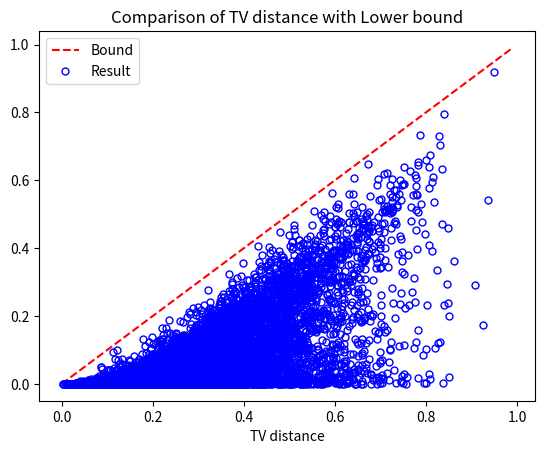

Write Python code to recreate this figure.
import numpy as np
import matplotlib.pyplot as plt

#This function gives the tight lower bound of the TV distance.
def calc_LB_TVD(mp, sp, mq, sq):
    a = mp - mq
    return a**2 / ((sp+sq)**2 + a**2)

#This function gives the tight lower bound of the squared Hellinger distance.
def calc_LB_Hellinger(mp, sp, mq, sq):
    a = mp - mq
    return 1 - (sp+sq) * np.sqrt(1 / ((sp+sq)**2 + a**2))

def calc_prob_mean_var(rand_array, x_array):
    prob = rand_array / np.sum(rand_array)
    mean = np.sum(prob * x_array)
    sigma = np.sqrt(np.sum(prob * x_array**2) - mean**2)
    return prob, mean, sigma
    
num_points = 3  # Number of elements in the set where two distribution are defined.  
trial_num = 10000 # Number of trials.
mode = 'TV' # 'TV': TV distance, 'HE': Hellinger distance.

result_list = []
LB_list = []

for i in range(trial_num):
    print(i)
    x_array = np.random.rand(num_points) 
    rand_array_p = np.random.rand(num_points)
    rand_array_q = np.random.rand(num_points)
    
    prob_p, mp, sp = calc_prob_mean_var(rand_array_p, x_array)
    prob_q, mq, sq = calc_prob_mean_var(rand_array_q, x_array)
    
    if mode == 'TV':
         tv = 0.5 * np.sum(np.abs(prob_p - prob_q)) # TV distance
         LB_TVD = calc_LB_TVD(mp, sp, mq, sq)
         result_list.append(tv)
         LB_list.append(LB_TVD)
         plt.title('Comparison of TV distance with Lower bound')
         plt.xlabel('TV distance')
    elif mode == 'HE':
        h = 1.0 - np.sum(np.sqrt(prob_p * prob_q)) # Squared Hellinger distance
        LB_H = calc_LB_Hellinger(mp, sp, mq, sq)
        result_list.append(h)
        LB_list.append(LB_H)
        plt.title('Comparison of square Hellinger distance with Lower bound')
        plt.xlabel('Hellinger distance')
    else:
        print('Not implemented.')
        
x = np.arange(0.0, 1.0, 0.01)
y = np.arange(0.0, 1.0, 0.01)
plt.plot(x, y, color="red", linestyle='--', label='Bound')      
plt.plot(result_list, LB_list, 'o', color='none', markersize=5, markeredgewidth=1, markeredgecolor='blue', label='Result') 
plt.legend()
plt.show()       
    
    
    
    
    
   
    
    
   


#plt.plot(result_TV_list , LB_TV_list, 'o') 


